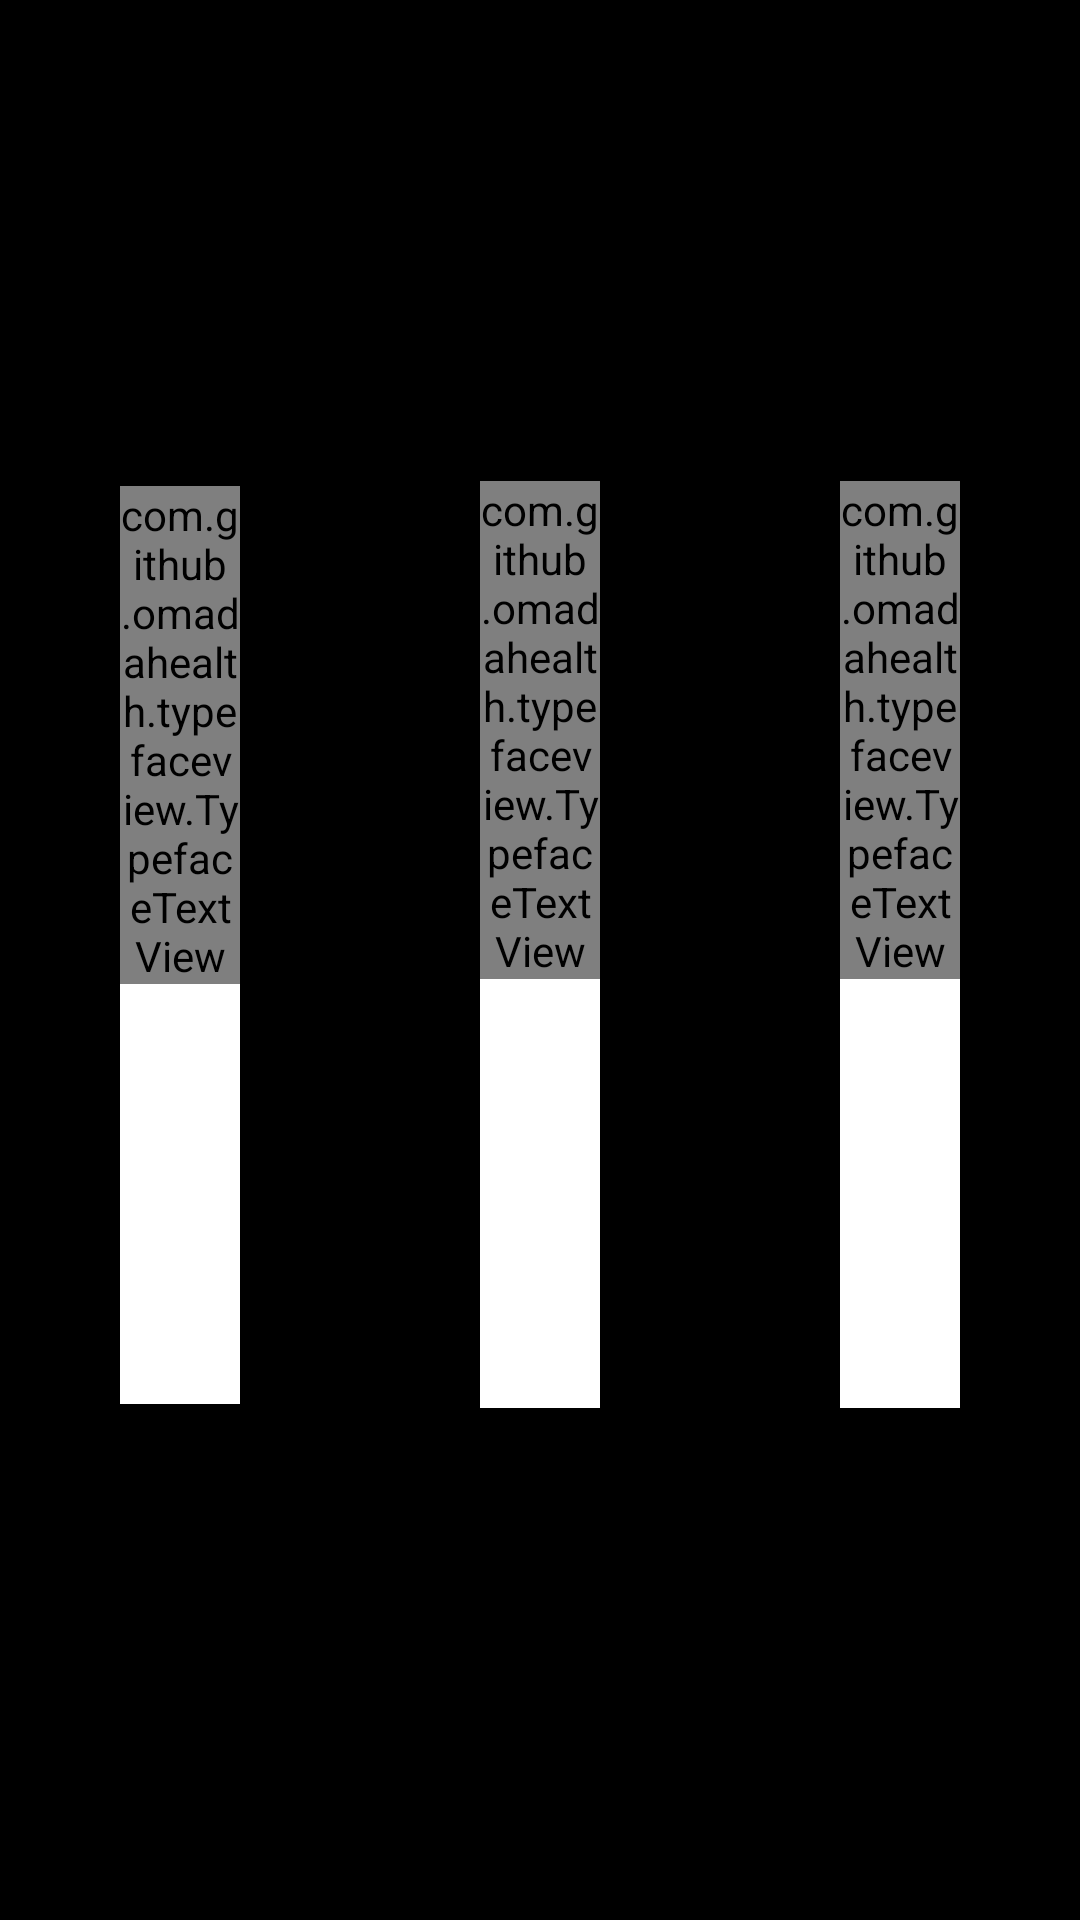

The Android layout XML behind this screen, and the referenced resources:
<!-- AndroidManifest.xml: application theme android:Theme.NoTitleBar.Fullscreen -->
<!-- res/layout/fragment_category.xml -->
<?xml version="1.0" encoding="utf-8"?>
<layout xmlns:android="http://schemas.android.com/apk/res/android"
    xmlns:app="http://schemas.android.com/apk/res-auto">

    <data>

        <variable
            name="categoryFrag"
            type="com.hack.twenty.fragments.CategoryFragment" />
    </data>

    <LinearLayout
        android:layout_width="match_parent"
        android:layout_height="match_parent"
        android:orientation="horizontal"
        android:weightSum="3">

        <RelativeLayout
            android:id="@+id/fragment_order_category_one"
            android:layout_width="0dp"
            android:layout_height="match_parent"
            android:layout_weight="1"
            android:padding="30dp">

            <android.support.v7.widget.CardView
                android:id="@+id/category_one"
                android:layout_width="wrap_content"
                android:layout_height="wrap_content"
                android:layout_centerVertical="true"
                app:cardCornerRadius="7dp"
                app:cardElevation="3dp"
                android:onClick="@{categoryFrag.onClick}"
                android:orientation="vertical">

                <LinearLayout
                    android:layout_width="match_parent"
                    android:layout_height="match_parent"
                    android:paddingLeft="10dp"
                    android:paddingRight="10dp"
                    android:paddingBottom="10dp"
                    android:orientation="vertical">

                    <com.github.omadahealth.typefaceview.TypefaceTextView
                        android:id="@+id/bedroom_text"
                        android:layout_width="match_parent"
                        android:layout_height="wrap_content"
                        android:text="Bedroom"
                        android:textColor="@color/purple_500"
                        android:textSize="25sp" />

                    <ImageView
                        android:id="@+id/bedroom_image"
                        android:layout_width="140dp"
                        android:layout_height="140dp"

                        android:background="@color/white" />
                </LinearLayout>
            </android.support.v7.widget.CardView>

        </RelativeLayout>

        <RelativeLayout
            android:id="@+id/fragment_order_category_two"
            android:layout_width="0dp"
            android:layout_height="match_parent"
            android:layout_weight="1"
            android:padding="30dp">

            <android.support.v7.widget.CardView
                android:id="@+id/category_two"
                android:layout_width="wrap_content"
                android:layout_height="wrap_content"
                android:layout_centerVertical="true"
                app:cardCornerRadius="7dp"
                app:cardElevation="3dp"
                android:onClick="@{categoryFrag.onClick}"
                android:orientation="vertical">

                <LinearLayout
                    android:layout_width="match_parent"
                    android:layout_height="match_parent"
                    android:paddingLeft="10dp"
                    android:paddingRight="10dp"
                    android:paddingBottom="10dp"
                    android:orientation="vertical">

                    <com.github.omadahealth.typefaceview.TypefaceTextView
                        android:id="@+id/kitchen_text"
                        android:layout_width="match_parent"
                        android:layout_height="wrap_content"
                        android:text="Kitchen"
                        android:textColor="@color/purple_500"
                        android:textSize="25sp" />

                    <ImageView
                        android:id="@+id/kitchen_image"
                        android:layout_width="143dp"
                        android:layout_height="143dp"
                        android:background="@color/white" />
                </LinearLayout>
            </android.support.v7.widget.CardView>
        </RelativeLayout>

        <RelativeLayout
            android:id="@+id/fragment_order_category_three"
            android:layout_width="0dp"
            android:layout_height="match_parent"
            android:layout_weight="1"
            android:padding="30dp">

            <android.support.v7.widget.CardView
                android:id="@+id/category_three"
                android:layout_width="wrap_content"
                android:layout_height="wrap_content"
                android:layout_centerVertical="true"
                app:cardCornerRadius="7dp"
                app:cardElevation="3dp"
                android:onClick="@{categoryFrag.onClick}"
                android:orientation="vertical">

                <LinearLayout
                    android:layout_width="match_parent"
                    android:layout_height="match_parent"
                    android:paddingLeft="10dp"
                    android:paddingRight="10dp"
                    android:paddingBottom="10dp"
                    android:orientation="vertical">

                    <com.github.omadahealth.typefaceview.TypefaceTextView
                        android:id="@+id/bathroom_text"
                        android:layout_width="match_parent"
                        android:layout_height="wrap_content"
                        android:text="Bathroom"
                        android:textColor="@color/purple_500"
                        android:textSize="25sp" />

                    <ImageView
                        android:id="@+id/bathroom_image"
                        android:layout_width="143dp"
                        android:layout_height="143dp"
                        android:background="@color/white" />
                </LinearLayout>
            </android.support.v7.widget.CardView>
        </RelativeLayout>


    </LinearLayout>

</layout>
<!-- resources referenced by this layout -->
<resources>
  <color name="purple_500">#9C27B0</color>
  <!-- not gathered from this repository: default colours our renderer supplied (Android Studio template values) -->
  <color name="white">#FFFFFFFF</color>
</resources>
